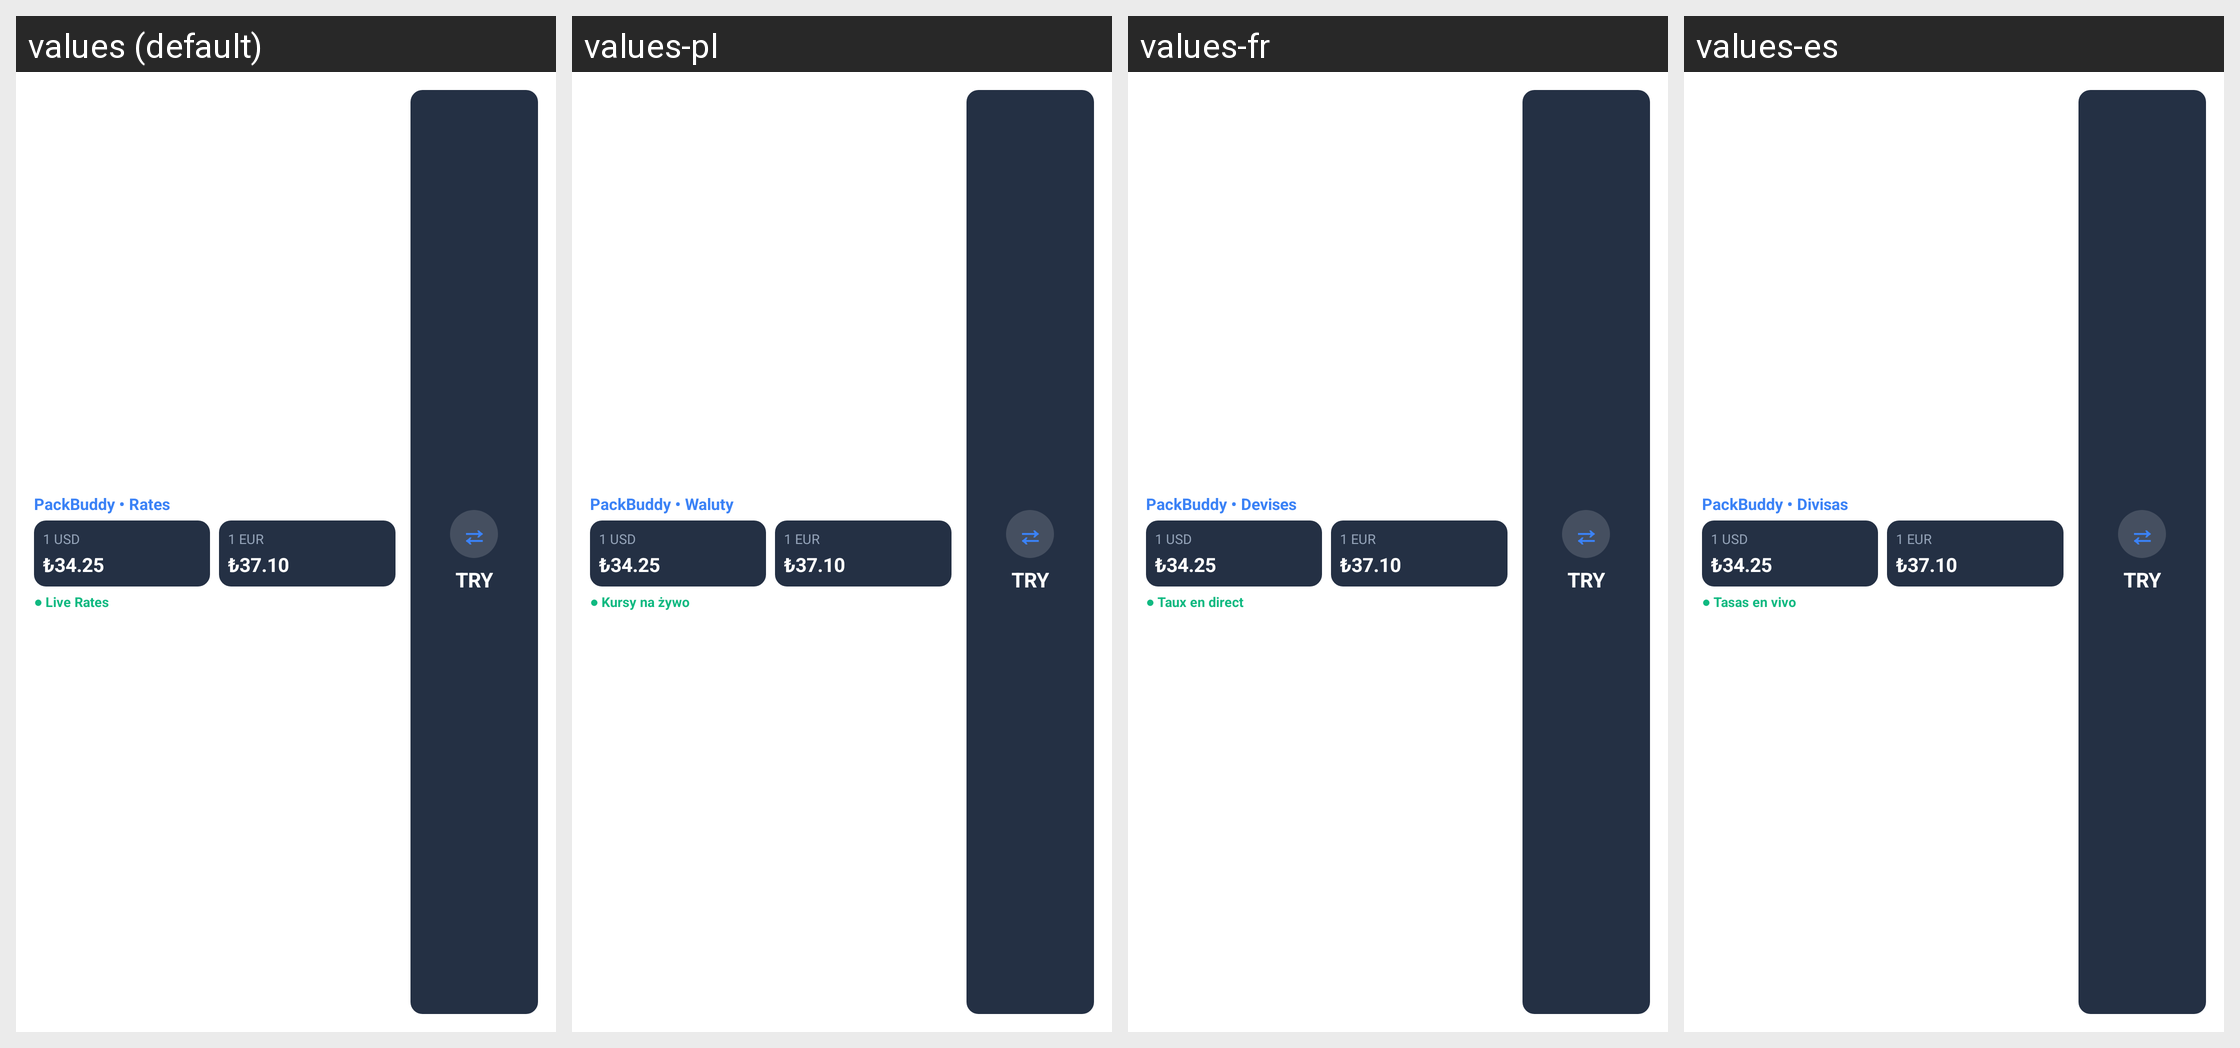

This grid shows one Android layout under several languages. Give, for every string resource on the screen, its name, the default text and each shown locale's text.
Android screen res/layout/packbuddy_currency_medium.xml rendered under 4 locales, left to right: values (default), values-pl, values-fr, values-es. Device: Nexus 5 (rendered at 1080×1920; each locale shown at half size, 540×960, under a caption strip naming it); theme Theme.MaterialComponents.DayNight.NoActionBar.
Other locales in the repository, not shown: values-ar, values-de, values-el, values-hi, values-in, values-it, values-ja, values-ko, values-nl, values-pt, values-ru, values-sv, values-th, values-tr, values-vi, values-zh.
Strings drawn on this screen, with the default value and each locale's value (text and hints the layout hard-codes, and strings that could not be matched under every locale, appear in the picture but are not listed):

widget_rates_app_name
  values: PackBuddy • Rates
  values-pl: PackBuddy • Waluty
  values-fr: PackBuddy • Devises
  values-es: PackBuddy • Divisas

widget_live_rates_dot
  values: ● Live Rates
  values-pl: ● Kursy na żywo
  values-fr: ● Taux en direct
  values-es: ● Tasas en vivo
